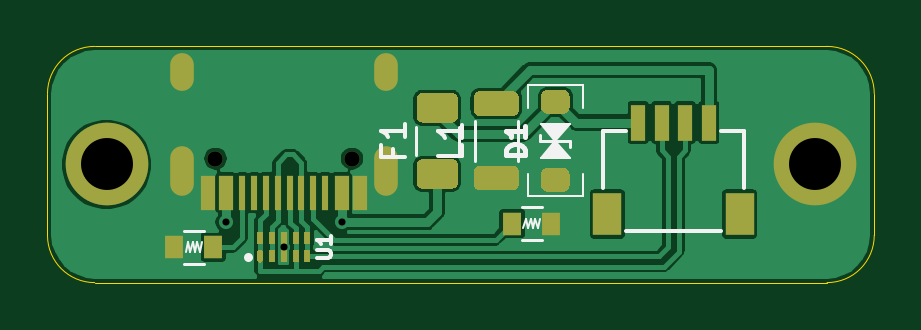
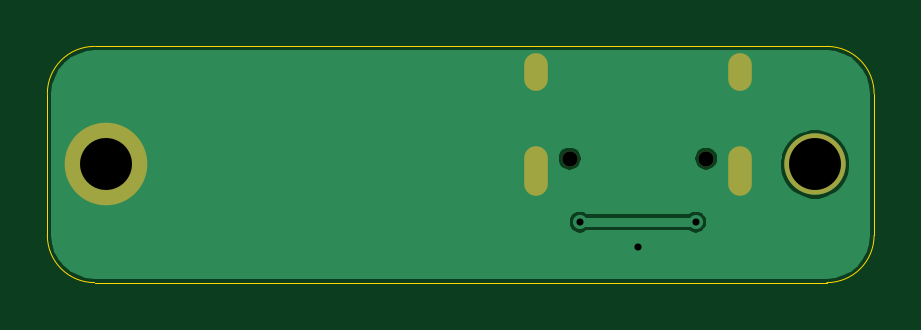
Circuit board: 11 layer files. Board 35.0 x 10.0 mm.
- bottom_copper: Eclipse Voyager-B_Cu.gbr (11816 bytes)
- bottom_mask: Eclipse Voyager-B_Mask.gbr (903 bytes)
- paste: Eclipse Voyager-B_Paste.gbr (483 bytes)
- bottom_silk: Eclipse Voyager-B_SilkS.gbr (484 bytes)
- outline: Eclipse Voyager-Edge_Cuts.gbr (1046 bytes)
- top_copper: Eclipse Voyager-F_Cu.gbr (53866 bytes)
- top_mask: Eclipse Voyager-F_Mask.gbr (4665 bytes)
- paste: Eclipse Voyager-F_Paste.gbr (4234 bytes)
- top_silk: Eclipse Voyager-F_SilkS.gbr (4741 bytes)
- drill: Eclipse Voyager-NPTH.drl (334 bytes)
- drill: Eclipse Voyager-PTH.drl (608 bytes)

=== bottom_copper: Eclipse Voyager-B_Cu.gbr (11816 bytes, source omitted) ===
=== bottom_mask: Eclipse Voyager-B_Mask.gbr ===
%TF.GenerationSoftware,KiCad,Pcbnew,(5.1.11)-1*%
%TF.CreationDate,2022-08-13T18:33:08+07:00*%
%TF.ProjectId,Eclipse Voyager,45636c69-7073-4652-9056-6f7961676572,rev?*%
%TF.SameCoordinates,Original*%
%TF.FileFunction,Soldermask,Bot*%
%TF.FilePolarity,Negative*%
%FSLAX46Y46*%
G04 Gerber Fmt 4.6, Leading zero omitted, Abs format (unit mm)*
G04 Created by KiCad (PCBNEW (5.1.11)-1) date 2022-08-13 18:33:08*
%MOMM*%
%LPD*%
G01*
G04 APERTURE LIST*
%ADD10C,2.600000*%
%ADD11C,3.500000*%
%ADD12C,0.650000*%
%ADD13O,1.000000X2.100000*%
%ADD14O,1.000000X1.600000*%
G04 APERTURE END LIST*
D10*
%TO.C,H2*%
X124500000Y-31500000D03*
%TD*%
D11*
%TO.C,H1*%
X154500000Y-31500000D03*
%TD*%
D12*
%TO.C,USB1*%
X129110000Y-31250000D03*
X134890000Y-31250000D03*
D13*
X136320000Y-31780000D03*
X127680000Y-31780000D03*
D14*
X136320000Y-27600000D03*
X127680000Y-27600000D03*
%TD*%
M02*

=== paste: Eclipse Voyager-B_Paste.gbr ===
%TF.GenerationSoftware,KiCad,Pcbnew,(5.1.11)-1*%
%TF.CreationDate,2022-08-13T18:33:08+07:00*%
%TF.ProjectId,Eclipse Voyager,45636c69-7073-4652-9056-6f7961676572,rev?*%
%TF.SameCoordinates,Original*%
%TF.FileFunction,Paste,Bot*%
%TF.FilePolarity,Positive*%
%FSLAX46Y46*%
G04 Gerber Fmt 4.6, Leading zero omitted, Abs format (unit mm)*
G04 Created by KiCad (PCBNEW (5.1.11)-1) date 2022-08-13 18:33:08*
%MOMM*%
%LPD*%
G01*
G04 APERTURE LIST*
G04 APERTURE END LIST*
M02*

=== bottom_silk: Eclipse Voyager-B_SilkS.gbr ===
%TF.GenerationSoftware,KiCad,Pcbnew,(5.1.11)-1*%
%TF.CreationDate,2022-08-13T18:33:08+07:00*%
%TF.ProjectId,Eclipse Voyager,45636c69-7073-4652-9056-6f7961676572,rev?*%
%TF.SameCoordinates,Original*%
%TF.FileFunction,Legend,Bot*%
%TF.FilePolarity,Positive*%
%FSLAX46Y46*%
G04 Gerber Fmt 4.6, Leading zero omitted, Abs format (unit mm)*
G04 Created by KiCad (PCBNEW (5.1.11)-1) date 2022-08-13 18:33:08*
%MOMM*%
%LPD*%
G01*
G04 APERTURE LIST*
G04 APERTURE END LIST*
M02*

=== outline: Eclipse Voyager-Edge_Cuts.gbr ===
%TF.GenerationSoftware,KiCad,Pcbnew,(5.1.11)-1*%
%TF.CreationDate,2022-08-13T18:33:08+07:00*%
%TF.ProjectId,Eclipse Voyager,45636c69-7073-4652-9056-6f7961676572,rev?*%
%TF.SameCoordinates,Original*%
%TF.FileFunction,Profile,NP*%
%FSLAX46Y46*%
G04 Gerber Fmt 4.6, Leading zero omitted, Abs format (unit mm)*
G04 Created by KiCad (PCBNEW (5.1.11)-1) date 2022-08-13 18:33:08*
%MOMM*%
%LPD*%
G01*
G04 APERTURE LIST*
%TA.AperFunction,Profile*%
%ADD10C,0.050000*%
%TD*%
G04 APERTURE END LIST*
D10*
X157000000Y-34500000D02*
G75*
G02*
X155000000Y-36500000I-2000000J0D01*
G01*
X155000000Y-26500000D02*
G75*
G02*
X157000000Y-28500000I0J-2000000D01*
G01*
X124000000Y-36500000D02*
G75*
G02*
X122000000Y-34500000I0J2000000D01*
G01*
X122000000Y-28500000D02*
G75*
G02*
X124000000Y-26500000I2000000J0D01*
G01*
X122000000Y-34500000D02*
X122000000Y-28500000D01*
X155000000Y-36500000D02*
X124000000Y-36500000D01*
X157000000Y-28500000D02*
X157000000Y-34500000D01*
X124000000Y-26500000D02*
X155000000Y-26500000D01*
M02*

=== top_copper: Eclipse Voyager-F_Cu.gbr (53866 bytes, source omitted) ===
=== top_mask: Eclipse Voyager-F_Mask.gbr ===
%TF.GenerationSoftware,KiCad,Pcbnew,(5.1.11)-1*%
%TF.CreationDate,2022-08-13T18:33:08+07:00*%
%TF.ProjectId,Eclipse Voyager,45636c69-7073-4652-9056-6f7961676572,rev?*%
%TF.SameCoordinates,Original*%
%TF.FileFunction,Soldermask,Top*%
%TF.FilePolarity,Negative*%
%FSLAX46Y46*%
G04 Gerber Fmt 4.6, Leading zero omitted, Abs format (unit mm)*
G04 Created by KiCad (PCBNEW (5.1.11)-1) date 2022-08-13 18:33:08*
%MOMM*%
%LPD*%
G01*
G04 APERTURE LIST*
%ADD10C,3.500000*%
%ADD11C,2.600000*%
%ADD12R,0.300000X0.550000*%
%ADD13R,0.250000X0.550000*%
%ADD14R,0.800000X0.950000*%
%ADD15R,1.200000X1.800000*%
%ADD16R,0.600000X1.550000*%
%ADD17R,0.600000X1.450000*%
%ADD18R,0.300000X1.450000*%
%ADD19C,0.650000*%
%ADD20O,1.000000X2.100000*%
%ADD21O,1.000000X1.600000*%
G04 APERTURE END LIST*
%TO.C,F1*%
G36*
G01*
X139125000Y-29725000D02*
X137875000Y-29725000D01*
G75*
G02*
X137625000Y-29475000I0J250000D01*
G01*
X137625000Y-28725000D01*
G75*
G02*
X137875000Y-28475000I250000J0D01*
G01*
X139125000Y-28475000D01*
G75*
G02*
X139375000Y-28725000I0J-250000D01*
G01*
X139375000Y-29475000D01*
G75*
G02*
X139125000Y-29725000I-250000J0D01*
G01*
G37*
G36*
G01*
X139125000Y-32525000D02*
X137875000Y-32525000D01*
G75*
G02*
X137625000Y-32275000I0J250000D01*
G01*
X137625000Y-31525000D01*
G75*
G02*
X137875000Y-31275000I250000J0D01*
G01*
X139125000Y-31275000D01*
G75*
G02*
X139375000Y-31525000I0J-250000D01*
G01*
X139375000Y-32275000D01*
G75*
G02*
X139125000Y-32525000I-250000J0D01*
G01*
G37*
%TD*%
D10*
%TO.C,H2*%
X124500000Y-31500000D03*
D11*
X124500000Y-31500000D03*
%TD*%
D10*
%TO.C,H1*%
X154500000Y-31500000D03*
%TD*%
D12*
%TO.C,U1*%
X132000000Y-34615000D03*
D13*
X131000000Y-34615000D03*
X132500000Y-34615000D03*
X133000000Y-34615000D03*
X131500000Y-34615000D03*
X133000000Y-35385000D03*
X132500000Y-35385000D03*
D12*
X132000000Y-35385000D03*
D13*
X131500000Y-35385000D03*
G36*
G01*
X130875000Y-35535000D02*
X130875000Y-35235000D01*
G75*
G02*
X131000000Y-35110000I125000J0D01*
G01*
X131000000Y-35110000D01*
G75*
G02*
X131125000Y-35235000I0J-125000D01*
G01*
X131125000Y-35535000D01*
G75*
G02*
X131000000Y-35660000I-125000J0D01*
G01*
X131000000Y-35660000D01*
G75*
G02*
X130875000Y-35535000I0J125000D01*
G01*
G37*
%TD*%
D14*
%TO.C,R2*%
X129025000Y-35000000D03*
X127375000Y-35000000D03*
%TD*%
%TO.C,R1*%
X141675000Y-34000000D03*
X143325000Y-34000000D03*
%TD*%
%TO.C,L1*%
G36*
G01*
X141700001Y-29450000D02*
X140299999Y-29450000D01*
G75*
G02*
X140050000Y-29200001I0J249999D01*
G01*
X140050000Y-28649999D01*
G75*
G02*
X140299999Y-28400000I249999J0D01*
G01*
X141700001Y-28400000D01*
G75*
G02*
X141950000Y-28649999I0J-249999D01*
G01*
X141950000Y-29200001D01*
G75*
G02*
X141700001Y-29450000I-249999J0D01*
G01*
G37*
G36*
G01*
X141700001Y-32600000D02*
X140299999Y-32600000D01*
G75*
G02*
X140050000Y-32350001I0J249999D01*
G01*
X140050000Y-31799999D01*
G75*
G02*
X140299999Y-31550000I249999J0D01*
G01*
X141700001Y-31550000D01*
G75*
G02*
X141950000Y-31799999I0J-249999D01*
G01*
X141950000Y-32350001D01*
G75*
G02*
X141700001Y-32600000I-249999J0D01*
G01*
G37*
%TD*%
%TO.C,D1*%
G36*
G01*
X143850000Y-29350000D02*
X143150000Y-29350000D01*
G75*
G02*
X142900000Y-29100000I0J250000D01*
G01*
X142900000Y-28600000D01*
G75*
G02*
X143150000Y-28350000I250000J0D01*
G01*
X143850000Y-28350000D01*
G75*
G02*
X144100000Y-28600000I0J-250000D01*
G01*
X144100000Y-29100000D01*
G75*
G02*
X143850000Y-29350000I-250000J0D01*
G01*
G37*
G36*
G01*
X143850000Y-32650000D02*
X143150000Y-32650000D01*
G75*
G02*
X142900000Y-32400000I0J250000D01*
G01*
X142900000Y-31900000D01*
G75*
G02*
X143150000Y-31650000I250000J0D01*
G01*
X143850000Y-31650000D01*
G75*
G02*
X144100000Y-31900000I0J-250000D01*
G01*
X144100000Y-32400000D01*
G75*
G02*
X143850000Y-32650000I-250000J0D01*
G01*
G37*
%TD*%
D15*
%TO.C,J1*%
X151300000Y-33600000D03*
X145700000Y-33600000D03*
D16*
X147000000Y-29725000D03*
X148000000Y-29725000D03*
X150000000Y-29725000D03*
X149000000Y-29725000D03*
%TD*%
D17*
%TO.C,USB1*%
X128775000Y-32695000D03*
X135225000Y-32695000D03*
X129550000Y-32695000D03*
X134450000Y-32695000D03*
D18*
X133750000Y-32695000D03*
X130250000Y-32695000D03*
X133250000Y-32695000D03*
X130750000Y-32695000D03*
X132750000Y-32695000D03*
X131250000Y-32695000D03*
X131750000Y-32695000D03*
X132250000Y-32695000D03*
D19*
X129110000Y-31250000D03*
X134890000Y-31250000D03*
D20*
X136320000Y-31780000D03*
X127680000Y-31780000D03*
D21*
X136320000Y-27600000D03*
X127680000Y-27600000D03*
%TD*%
M02*

=== paste: Eclipse Voyager-F_Paste.gbr ===
%TF.GenerationSoftware,KiCad,Pcbnew,(5.1.11)-1*%
%TF.CreationDate,2022-08-13T18:33:08+07:00*%
%TF.ProjectId,Eclipse Voyager,45636c69-7073-4652-9056-6f7961676572,rev?*%
%TF.SameCoordinates,Original*%
%TF.FileFunction,Paste,Top*%
%TF.FilePolarity,Positive*%
%FSLAX46Y46*%
G04 Gerber Fmt 4.6, Leading zero omitted, Abs format (unit mm)*
G04 Created by KiCad (PCBNEW (5.1.11)-1) date 2022-08-13 18:33:08*
%MOMM*%
%LPD*%
G01*
G04 APERTURE LIST*
%ADD10R,0.300000X0.550000*%
%ADD11R,0.250000X0.550000*%
%ADD12R,0.800000X0.950000*%
%ADD13R,1.200000X1.800000*%
%ADD14R,0.600000X1.550000*%
%ADD15R,0.600000X1.450000*%
%ADD16R,0.300000X1.450000*%
G04 APERTURE END LIST*
%TO.C,F1*%
G36*
G01*
X139125000Y-29725000D02*
X137875000Y-29725000D01*
G75*
G02*
X137625000Y-29475000I0J250000D01*
G01*
X137625000Y-28725000D01*
G75*
G02*
X137875000Y-28475000I250000J0D01*
G01*
X139125000Y-28475000D01*
G75*
G02*
X139375000Y-28725000I0J-250000D01*
G01*
X139375000Y-29475000D01*
G75*
G02*
X139125000Y-29725000I-250000J0D01*
G01*
G37*
G36*
G01*
X139125000Y-32525000D02*
X137875000Y-32525000D01*
G75*
G02*
X137625000Y-32275000I0J250000D01*
G01*
X137625000Y-31525000D01*
G75*
G02*
X137875000Y-31275000I250000J0D01*
G01*
X139125000Y-31275000D01*
G75*
G02*
X139375000Y-31525000I0J-250000D01*
G01*
X139375000Y-32275000D01*
G75*
G02*
X139125000Y-32525000I-250000J0D01*
G01*
G37*
%TD*%
D10*
%TO.C,U1*%
X132000000Y-34615000D03*
D11*
X131000000Y-34615000D03*
X132500000Y-34615000D03*
X133000000Y-34615000D03*
X131500000Y-34615000D03*
X133000000Y-35385000D03*
X132500000Y-35385000D03*
D10*
X132000000Y-35385000D03*
D11*
X131500000Y-35385000D03*
G36*
G01*
X130875000Y-35535000D02*
X130875000Y-35235000D01*
G75*
G02*
X131000000Y-35110000I125000J0D01*
G01*
X131000000Y-35110000D01*
G75*
G02*
X131125000Y-35235000I0J-125000D01*
G01*
X131125000Y-35535000D01*
G75*
G02*
X131000000Y-35660000I-125000J0D01*
G01*
X131000000Y-35660000D01*
G75*
G02*
X130875000Y-35535000I0J125000D01*
G01*
G37*
%TD*%
D12*
%TO.C,R2*%
X129025000Y-35000000D03*
X127375000Y-35000000D03*
%TD*%
%TO.C,R1*%
X141675000Y-34000000D03*
X143325000Y-34000000D03*
%TD*%
%TO.C,L1*%
G36*
G01*
X141700001Y-29450000D02*
X140299999Y-29450000D01*
G75*
G02*
X140050000Y-29200001I0J249999D01*
G01*
X140050000Y-28649999D01*
G75*
G02*
X140299999Y-28400000I249999J0D01*
G01*
X141700001Y-28400000D01*
G75*
G02*
X141950000Y-28649999I0J-249999D01*
G01*
X141950000Y-29200001D01*
G75*
G02*
X141700001Y-29450000I-249999J0D01*
G01*
G37*
G36*
G01*
X141700001Y-32600000D02*
X140299999Y-32600000D01*
G75*
G02*
X140050000Y-32350001I0J249999D01*
G01*
X140050000Y-31799999D01*
G75*
G02*
X140299999Y-31550000I249999J0D01*
G01*
X141700001Y-31550000D01*
G75*
G02*
X141950000Y-31799999I0J-249999D01*
G01*
X141950000Y-32350001D01*
G75*
G02*
X141700001Y-32600000I-249999J0D01*
G01*
G37*
%TD*%
%TO.C,D1*%
G36*
G01*
X143850000Y-29350000D02*
X143150000Y-29350000D01*
G75*
G02*
X142900000Y-29100000I0J250000D01*
G01*
X142900000Y-28600000D01*
G75*
G02*
X143150000Y-28350000I250000J0D01*
G01*
X143850000Y-28350000D01*
G75*
G02*
X144100000Y-28600000I0J-250000D01*
G01*
X144100000Y-29100000D01*
G75*
G02*
X143850000Y-29350000I-250000J0D01*
G01*
G37*
G36*
G01*
X143850000Y-32650000D02*
X143150000Y-32650000D01*
G75*
G02*
X142900000Y-32400000I0J250000D01*
G01*
X142900000Y-31900000D01*
G75*
G02*
X143150000Y-31650000I250000J0D01*
G01*
X143850000Y-31650000D01*
G75*
G02*
X144100000Y-31900000I0J-250000D01*
G01*
X144100000Y-32400000D01*
G75*
G02*
X143850000Y-32650000I-250000J0D01*
G01*
G37*
%TD*%
D13*
%TO.C,J1*%
X151300000Y-33600000D03*
X145700000Y-33600000D03*
D14*
X147000000Y-29725000D03*
X148000000Y-29725000D03*
X150000000Y-29725000D03*
X149000000Y-29725000D03*
%TD*%
D15*
%TO.C,USB1*%
X128775000Y-32695000D03*
X135225000Y-32695000D03*
X129550000Y-32695000D03*
X134450000Y-32695000D03*
D16*
X133750000Y-32695000D03*
X130250000Y-32695000D03*
X133250000Y-32695000D03*
X130750000Y-32695000D03*
X132750000Y-32695000D03*
X131250000Y-32695000D03*
X131750000Y-32695000D03*
X132250000Y-32695000D03*
%TD*%
M02*

=== top_silk: Eclipse Voyager-F_SilkS.gbr ===
%TF.GenerationSoftware,KiCad,Pcbnew,(5.1.11)-1*%
%TF.CreationDate,2022-08-13T18:33:08+07:00*%
%TF.ProjectId,Eclipse Voyager,45636c69-7073-4652-9056-6f7961676572,rev?*%
%TF.SameCoordinates,Original*%
%TF.FileFunction,Legend,Top*%
%TF.FilePolarity,Positive*%
%FSLAX46Y46*%
G04 Gerber Fmt 4.6, Leading zero omitted, Abs format (unit mm)*
G04 Created by KiCad (PCBNEW (5.1.11)-1) date 2022-08-13 18:33:08*
%MOMM*%
%LPD*%
G01*
G04 APERTURE LIST*
%ADD10C,0.120000*%
%ADD11C,0.400000*%
%ADD12C,0.100000*%
%ADD13C,0.101600*%
%ADD14C,0.150000*%
%ADD15C,0.200000*%
G04 APERTURE END LIST*
D10*
%TO.C,F1*%
X137590000Y-31102064D02*
X137590000Y-29897936D01*
X139410000Y-31102064D02*
X139410000Y-29897936D01*
D11*
%TO.C,U1*%
X130500000Y-35400000D02*
G75*
G03*
X130500000Y-35400000I0J0D01*
G01*
D10*
%TO.C,R2*%
X127775000Y-34300000D02*
X128625000Y-34300000D01*
X127775000Y-35700000D02*
X128625000Y-35700000D01*
D12*
X128450000Y-35200000D02*
X128550000Y-34800000D01*
X127950000Y-34800000D02*
X128050000Y-35200000D01*
X127850000Y-35200000D02*
X127950000Y-34800000D01*
X128050000Y-35200000D02*
X128150000Y-34800000D01*
X128150000Y-34800000D02*
X128250000Y-35200000D01*
X128250000Y-35200000D02*
X128350000Y-34800000D01*
X128350000Y-34800000D02*
X128450000Y-35200000D01*
D10*
%TO.C,R1*%
X142925000Y-34700000D02*
X142075000Y-34700000D01*
X142925000Y-33300000D02*
X142075000Y-33300000D01*
D12*
X142250000Y-33800000D02*
X142150000Y-34200000D01*
X142750000Y-34200000D02*
X142650000Y-33800000D01*
X142850000Y-33800000D02*
X142750000Y-34200000D01*
X142650000Y-33800000D02*
X142550000Y-34200000D01*
X142550000Y-34200000D02*
X142450000Y-33800000D01*
X142450000Y-33800000D02*
X142350000Y-34200000D01*
X142350000Y-34200000D02*
X142250000Y-33800000D01*
D10*
%TO.C,L1*%
X140090000Y-31335242D02*
X140090000Y-29664758D01*
X141910000Y-31335242D02*
X141910000Y-29664758D01*
%TO.C,D1*%
X144135000Y-30500000D02*
X144135000Y-30754000D01*
X142865000Y-30500000D02*
X142865000Y-30246000D01*
X144135000Y-30500000D02*
X142865000Y-30500000D01*
D12*
G36*
X143500000Y-30500000D02*
G01*
X142900000Y-29789000D01*
X144100000Y-29789000D01*
X143500000Y-30500000D01*
G37*
X143500000Y-30500000D02*
X142900000Y-29789000D01*
X144100000Y-29789000D01*
X143500000Y-30500000D01*
G36*
X143500000Y-30500000D02*
G01*
X144100000Y-31211000D01*
X142900000Y-31211000D01*
X143500000Y-30500000D01*
G37*
X143500000Y-30500000D02*
X144100000Y-31211000D01*
X142900000Y-31211000D01*
X143500000Y-30500000D01*
D13*
X142350000Y-28150000D02*
X144650000Y-28150000D01*
X144650000Y-28150000D02*
X144650000Y-29100000D01*
X142350000Y-28150000D02*
X142350000Y-29100000D01*
X144650000Y-32850000D02*
X142350000Y-32850000D01*
X144650000Y-32850000D02*
X144650000Y-31900000D01*
X142350000Y-32850000D02*
X142350000Y-31900000D01*
D14*
%TO.C,J1*%
X145500000Y-30100000D02*
X146500000Y-30100000D01*
X145500000Y-32500000D02*
X145500000Y-30100000D01*
X150500000Y-34300000D02*
X146500000Y-34300000D01*
X151500000Y-30100000D02*
X151500000Y-32500000D01*
X150500000Y-30100000D02*
X151500000Y-30100000D01*
%TO.C,F1*%
X136608571Y-30833333D02*
X136608571Y-31166666D01*
X137132380Y-31166666D02*
X136132380Y-31166666D01*
X136132380Y-30690476D01*
X137132380Y-29785714D02*
X137132380Y-30357142D01*
X137132380Y-30071428D02*
X136132380Y-30071428D01*
X136275238Y-30166666D01*
X136370476Y-30261904D01*
X136418095Y-30357142D01*
%TO.C,U1*%
X133398628Y-35457142D02*
X133884342Y-35457142D01*
X133941485Y-35428571D01*
X133970057Y-35400000D01*
X133998628Y-35342857D01*
X133998628Y-35228571D01*
X133970057Y-35171428D01*
X133941485Y-35142857D01*
X133884342Y-35114285D01*
X133398628Y-35114285D01*
X133998628Y-34514285D02*
X133998628Y-34857142D01*
X133998628Y-34685714D02*
X133398628Y-34685714D01*
X133484342Y-34742857D01*
X133541485Y-34800000D01*
X133570057Y-34857142D01*
%TO.C,L1*%
X139552380Y-30666666D02*
X139552380Y-31142857D01*
X138552380Y-31142857D01*
X139552380Y-29809523D02*
X139552380Y-30380952D01*
X139552380Y-30095238D02*
X138552380Y-30095238D01*
X138695238Y-30190476D01*
X138790476Y-30285714D01*
X138838095Y-30380952D01*
%TO.C,D1*%
D15*
X142210904Y-31090476D02*
X141410904Y-31090476D01*
X141410904Y-30900000D01*
X141449000Y-30785714D01*
X141525190Y-30709523D01*
X141601380Y-30671428D01*
X141753761Y-30633333D01*
X141868047Y-30633333D01*
X142020428Y-30671428D01*
X142096619Y-30709523D01*
X142172809Y-30785714D01*
X142210904Y-30900000D01*
X142210904Y-31090476D01*
X142210904Y-29871428D02*
X142210904Y-30328571D01*
X142210904Y-30100000D02*
X141410904Y-30100000D01*
X141525190Y-30176190D01*
X141601380Y-30252380D01*
X141639476Y-30328571D01*
%TD*%
M02*

=== drill: Eclipse Voyager-NPTH.drl ===
M48
; DRILL file {KiCad (5.1.11)-1} date 08/13/22 18:33:10
; FORMAT={-:-/ absolute / metric / decimal}
; #@! TF.CreationDate,2022-08-13T18:33:10+07:00
; #@! TF.GenerationSoftware,Kicad,Pcbnew,(5.1.11)-1
; #@! TF.FileFunction,NonPlated,1,2,NPTH
FMAT,2
METRIC
T1C0.650
%
G90
G05
T1
X129.11Y-31.25
X134.89Y-31.25
T0
M30

=== drill: Eclipse Voyager-PTH.drl ===
M48
; DRILL file {KiCad (5.1.11)-1} date 08/13/22 18:33:10
; FORMAT={-:-/ absolute / metric / decimal}
; #@! TF.CreationDate,2022-08-13T18:33:10+07:00
; #@! TF.GenerationSoftware,Kicad,Pcbnew,(5.1.11)-1
; #@! TF.FileFunction,Plated,1,2,PTH
FMAT,2
METRIC
T1C0.300
T2C0.600
T3C2.200
%
G90
G05
T1
X129.55Y-33.94
X132.0Y-35.0
X134.45Y-33.94
T3
X124.5Y-31.5
X154.5Y-31.5
T2
G00X127.68Y-27.9
M15
G01X127.68Y-27.3
M16
G05
G00X127.68Y-32.33
M15
G01X127.68Y-31.23
M16
G05
G00X136.32Y-27.9
M15
G01X136.32Y-27.3
M16
G05
G00X136.32Y-32.33
M15
G01X136.32Y-31.23
M16
G05
T0
M30

